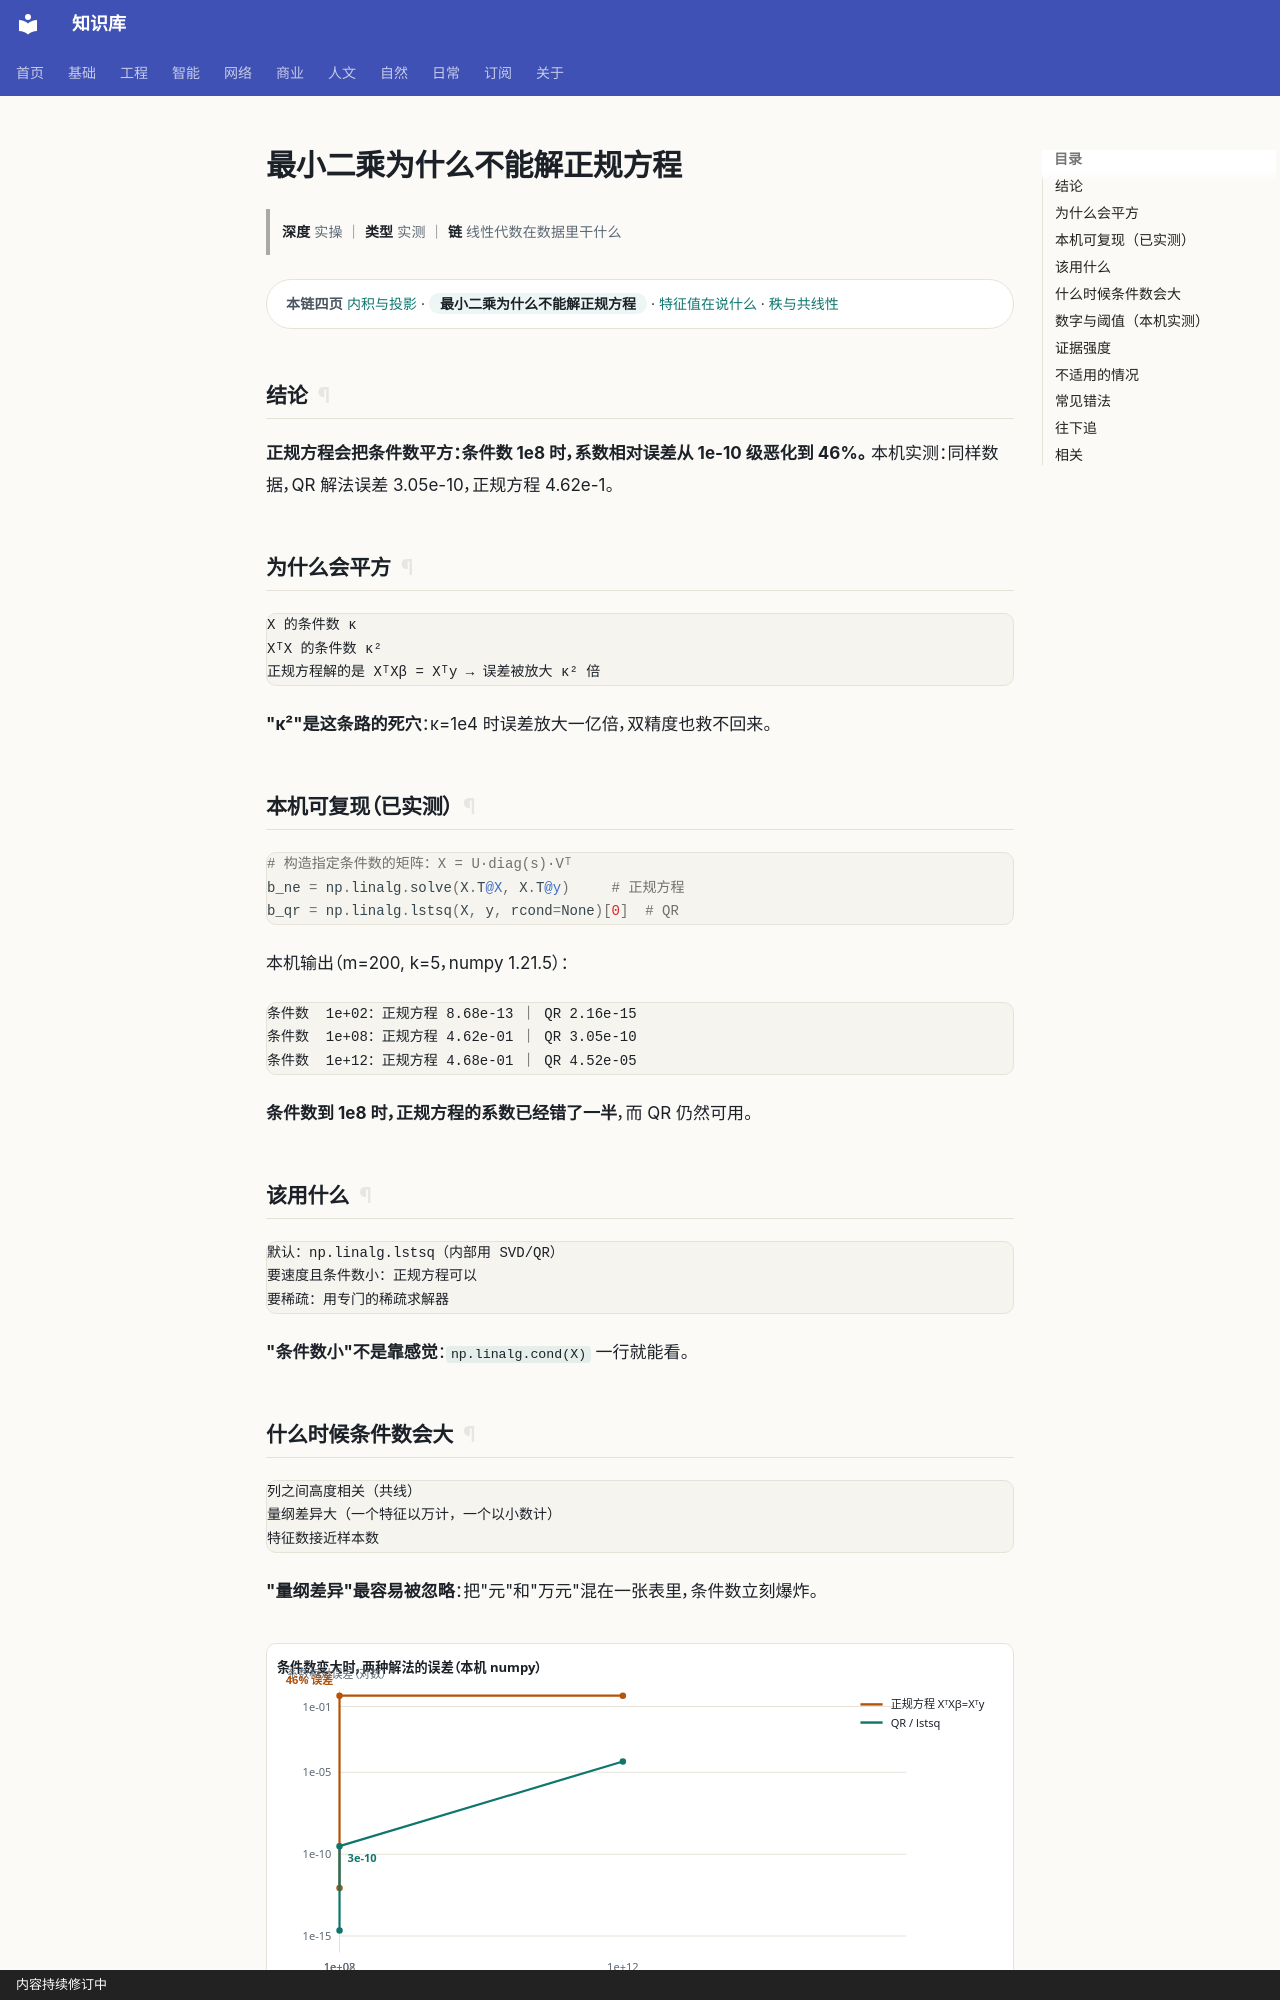

repository: gh503/kb · page: 基础/线性代数/最小二乘为什么不能解正规方程/index.html · generator: mkdocs · copyright: 内容持续修订中

# 最小二乘为什么不能解正规方程

> **深度** 实操 ｜ **类型** 实测 ｜ **链** 线性代数在数据里干什么

<div class="kb-chain" markdown>
<span class="kb-chain__label">本链四页</span> [内积与投影](内积与投影.md) · <span class="kb-chain__now">最小二乘为什么不能解正规方程</span> · [特征值在说什么](特征值在说什么.md) · [秩与共线性](秩与共线性.md)
</div>


## 结论

**正规方程会把条件数平方：条件数 1e8 时，系数相对误差从 1e-10 级恶化到 46%。**
本机实测：同样数据，QR 解法误差 3.05e-10，正规方程 4.62e-1。

## 为什么会平方

```text
X 的条件数 κ
XᵀX 的条件数 κ²
正规方程解的是 XᵀXβ = Xᵀy → 误差被放大 κ² 倍
```

**"κ²"是这条路的死穴**：κ=1e4 时误差放大一亿倍，双精度也救不回来。

## 本机可复现（已实测）

```python
# 构造指定条件数的矩阵：X = U·diag(s)·Vᵀ
b_ne = np.linalg.solve(X.T@X, X.T@y)     # 正规方程
b_qr = np.linalg.lstsq(X, y, rcond=None)[0]  # QR
```

本机输出（m=200, k=5，numpy 1.21.5）：

```text
条件数  1e+02：正规方程 8.68e-13 ｜ QR 2.16e-15
条件数  1e+08：正规方程 4.62e-01 ｜ QR 3.05e-10
条件数  1e+12：正规方程 4.68e-01 ｜ QR 4.52e-05
```

**条件数到 1e8 时，正规方程的系数已经错了一半**，而 QR 仍然可用。

## 该用什么

```text
默认：np.linalg.lstsq（内部用 SVD/QR）
要速度且条件数小：正规方程可以
要稀疏：用专门的稀疏求解器
```

**"条件数小"不是靠感觉**：`np.linalg.cond(X)` 一行就能看。
